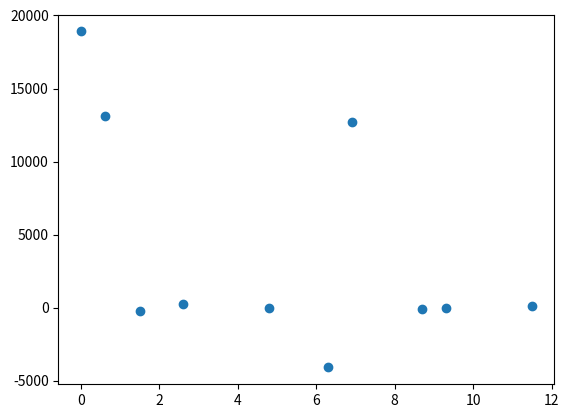

This figure's Python source:
import math
import warnings
import matplotlib.pyplot as plt
import random as rand
import numpy as np

eps = 1e-6

def c_l(points: list, at: float):
    s = 0
    for i in points:
        print(at, i, np.sin((at - i) / 2))

        s += np.log(np.sin((at - i) / 2) + 0J)
    
    return np.exp(s)


def d_j(points: list, j: int):
    s = 0
    for index, i in enumerate(points):
        if index != j:
            s += np.log(np.sin((points[j] - i) / 2) + 0J)
    
    return np.exp(-s)

def trig_interp(points: list, samples: list, ats: list):
    a = [0 + 0J] * len(samples)
    for i, _ in enumerate(samples):
        samples[i] *= d_j(points, i)

    for l, _ in enumerate(a):
        for j, f_j in enumerate(samples):
            a[l] += f_j / np.tan((points[l] - ats[j]) / 2)

    for l, _ in enumerate(a):
        a[l] -= (0+1J) * sum(samples)

    for l, _ in enumerate(a):
        if points[l] >= ats[l] - eps and points[l] <= ats[l] + eps:
            a[l] = samples[l]
        else:
            a[l] *= c_l(points, ats[l])
    

    return a

def nufft(samples: list, sample_times: list, freq_range: tuple):
    ats = list(np.linspace(sample_times[0], 
                           sample_times[-1], len(sample_times)))
    a = trig_interp(sample_times, samples, ats)
    print(a)


def test(sample_times: list, frequencies: list):
    samples = np.array(len(sample_times) * [0.0])
    
    for i in frequencies:
        samples += np.cos(2 * np.pi * float(i) * np.array(sample_times))

    nufft(samples, sample_times, (3, 6))

    plt.scatter(sample_times, samples)
    plt.show()



def main():
    frequencies = [3, 5, 7]
    sample_times = [0, 0.6, 1.5, 2.6, 4.8, 6.3, 6.9, 8.7, 9.3, 11.5]

    test(sample_times, frequencies)



if __name__ == "__main__":
    warnings.filterwarnings('ignore')
    main()
